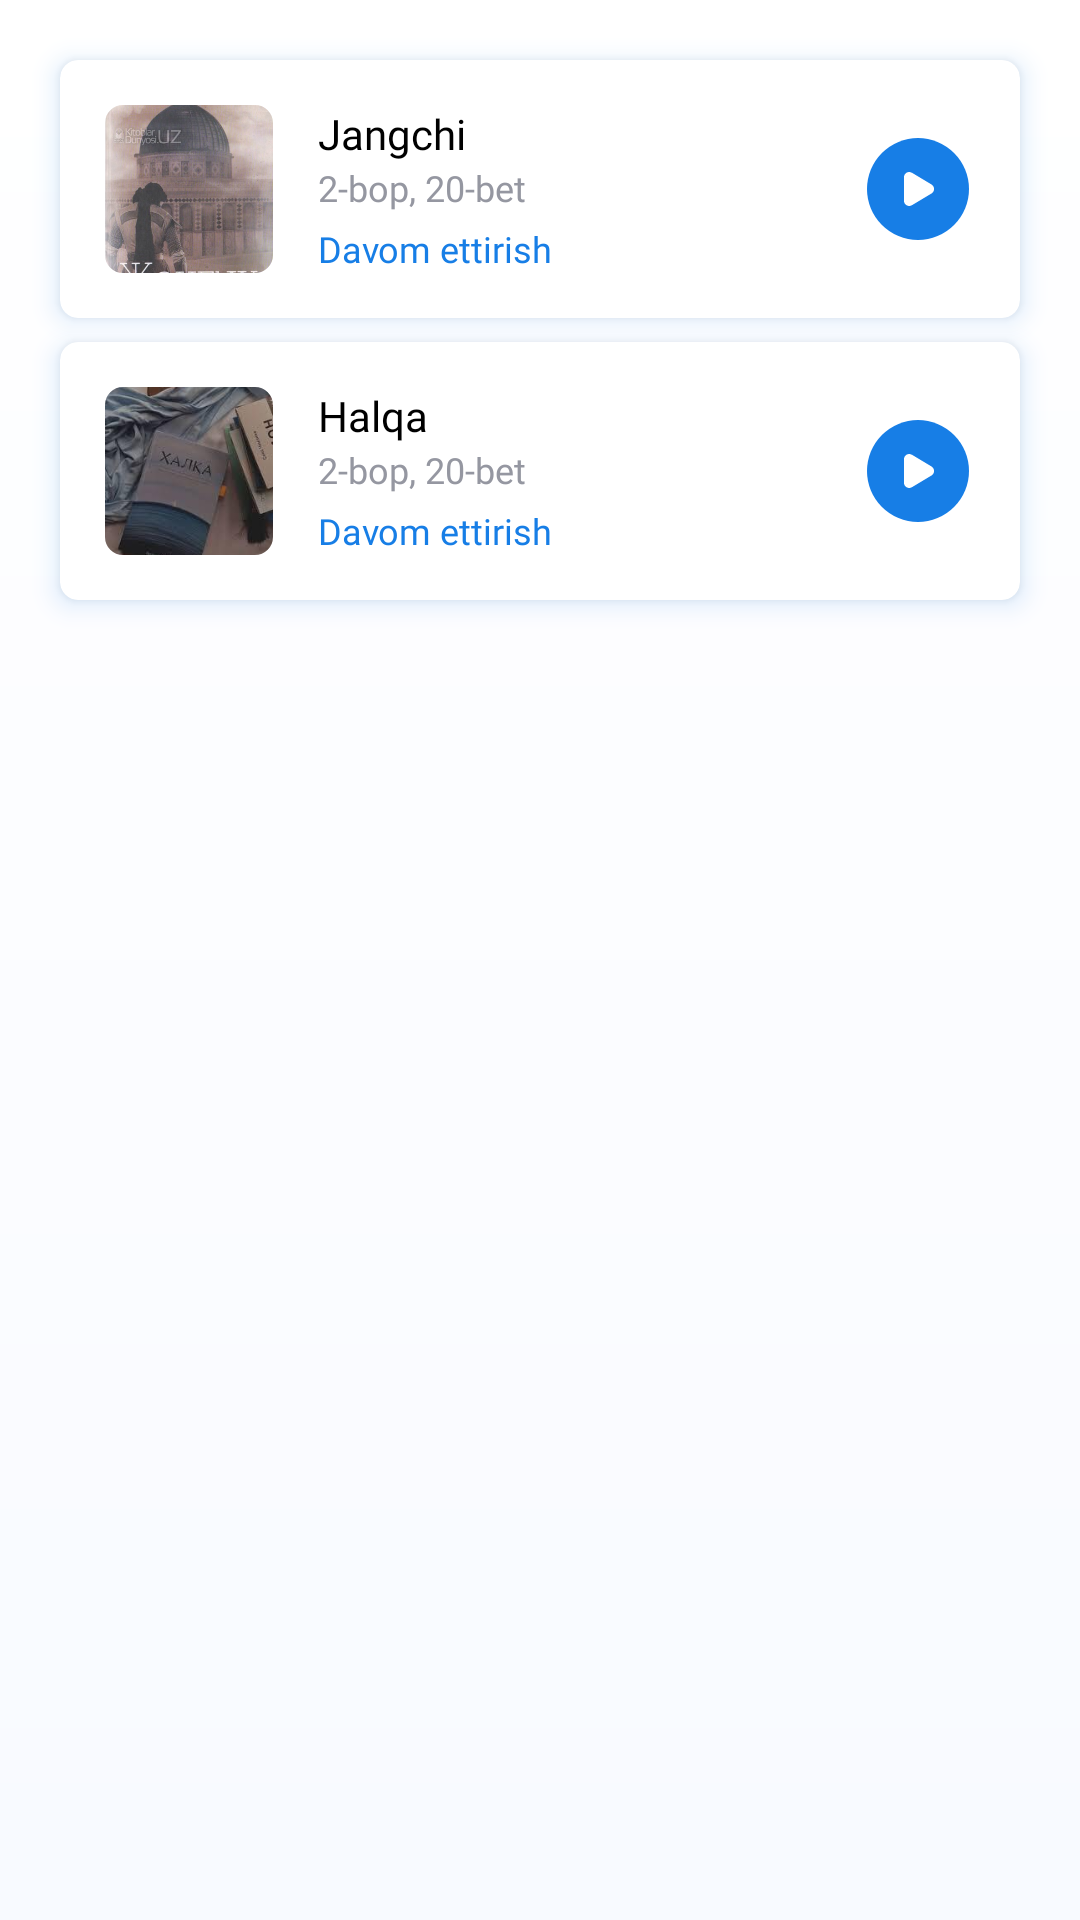

This screen was rendered from an Android layout file. Write that file and the resources it references.
<!-- AndroidManifest.xml: application theme Theme.Halqa -->
<!-- res/layout/fragment_audio_saved.xml -->
<?xml version="1.0" encoding="utf-8"?>
<androidx.constraintlayout.widget.ConstraintLayout xmlns:android="http://schemas.android.com/apk/res/android"
    xmlns:app="http://schemas.android.com/apk/res-auto"
    xmlns:tools="http://schemas.android.com/tools"
    android:layout_width="match_parent"
    android:layout_height="match_parent"
    android:background="@drawable/main_gradient"
    tools:context=".fragment.mainflow.saved.audio.AudioSavedFragment">

    <androidx.cardview.widget.CardView
        android:id="@+id/cvJangchi"
        android:layout_width="match_parent"
        android:layout_height="wrap_content"
        android:layout_marginHorizontal="20dp"
        android:layout_marginTop="20dp"
        android:outlineSpotShadowColor="@color/main_color"
        app:cardBackgroundColor="@color/white"
        app:cardCornerRadius="6dp"
        app:cardElevation="5dp"
        app:layout_constraintTop_toTopOf="parent">

        <androidx.constraintlayout.widget.ConstraintLayout
            android:layout_width="match_parent"
            android:layout_height="match_parent"
            android:padding="15dp">

            <com.google.android.material.imageview.ShapeableImageView
                android:id="@+id/iv_book_image"
                android:layout_width="56dp"
                android:layout_height="56dp"
                android:adjustViewBounds="true"
                android:scaleType="centerCrop"
                android:src="@drawable/img_jangchi"
                app:layout_constraintBottom_toBottomOf="parent"
                app:layout_constraintLeft_toLeftOf="parent"
                app:layout_constraintTop_toTopOf="parent"
                app:shapeAppearanceOverlay="@style/round_corner" />

            <TextView
                android:id="@+id/tvBookJangchi"
                android:layout_width="wrap_content"
                android:layout_height="wrap_content"
                android:fontFamily="@font/montserrat_medium"
                android:text="@string/str_jangchi"
                android:textColor="@color/black"
                android:textSize="14sp"
                app:layout_constraintStart_toStartOf="@id/tvChapterJangchi"
                app:layout_constraintTop_toTopOf="@id/iv_book_image" />

            <TextView
                android:id="@+id/tvChapterJangchi"
                android:layout_width="wrap_content"
                android:layout_height="wrap_content"
                android:layout_marginStart="15dp"
                android:layout_marginBottom="4dp"
                android:fontFamily="@font/montserrat_regular"
                android:text="2-bop, 20-bet"
                android:textColor="#9597A1"
                android:textSize="12sp"
                app:layout_constraintBottom_toTopOf="@id/tvContinueJangchi"
                app:layout_constraintStart_toEndOf="@id/iv_book_image"
                app:layout_constraintTop_toBottomOf="@+id/tvBookJangchi" />


            <TextView
                android:id="@+id/tvContinueJangchi"
                android:layout_width="wrap_content"
                android:layout_height="wrap_content"
                android:layout_marginTop="4dp"
                android:fontFamily="@font/montserrat_regular"
                android:text="@string/str_davom_ettirish"
                android:textColor="#177EE6"
                android:textSize="12sp"
                app:layout_constraintBottom_toBottomOf="@id/iv_book_image"
                app:layout_constraintStart_toStartOf="@id/tvChapterJangchi" />

            <ImageView
                android:layout_width="34dp"
                android:layout_height="34dp"
                android:layout_marginEnd="2dp"
                android:src="@drawable/ic_play"
                app:layout_constraintBottom_toBottomOf="parent"
                app:layout_constraintRight_toRightOf="parent"
                app:layout_constraintTop_toTopOf="parent" />


        </androidx.constraintlayout.widget.ConstraintLayout>
    </androidx.cardview.widget.CardView>

    <androidx.cardview.widget.CardView
        android:id="@+id/cvHalqa"
        android:layout_width="match_parent"
        android:layout_height="wrap_content"
        android:layout_marginHorizontal="20dp"
        android:layout_marginTop="8dp"
        android:outlineSpotShadowColor="@color/main_color"
        app:cardBackgroundColor="@color/white"
        app:cardCornerRadius="6dp"
        app:cardElevation="5dp"
        app:layout_constraintTop_toBottomOf="@id/cvJangchi">

        <androidx.constraintlayout.widget.ConstraintLayout
            android:layout_width="match_parent"
            android:layout_height="match_parent"
            android:padding="15dp">

            <com.google.android.material.imageview.ShapeableImageView
                android:id="@+id/ivHalqa"
                android:layout_width="56dp"
                android:layout_height="56dp"
                android:adjustViewBounds="true"
                android:scaleType="centerCrop"
                android:src="@drawable/halqa_2"
                app:layout_constraintBottom_toBottomOf="parent"
                app:layout_constraintLeft_toLeftOf="parent"
                app:layout_constraintTop_toTopOf="parent"
                app:shapeAppearanceOverlay="@style/round_corner" />

            <TextView
                android:id="@+id/tvBookHalqa"
                android:layout_width="wrap_content"
                android:layout_height="wrap_content"
                android:layout_marginStart="15dp"
                android:fontFamily="@font/montserrat_medium"
                android:text="@string/str_halqa"
                android:textColor="@color/black"
                android:textSize="14sp"
                app:layout_constraintStart_toEndOf="@id/ivHalqa"
                app:layout_constraintTop_toTopOf="@id/ivHalqa" />

            <TextView
                android:id="@+id/tvChapterHalqa"
                android:layout_width="wrap_content"
                android:layout_height="wrap_content"
                android:layout_marginBottom="4dp"
                android:fontFamily="@font/montserrat_regular"
                android:text="2-bop, 20-bet"
                android:textColor="#9597A1"
                android:textSize="12sp"
                app:layout_constraintBottom_toTopOf="@id/tvContinueHalqa"
                app:layout_constraintStart_toStartOf="@id/tvBookHalqa"
                app:layout_constraintTop_toBottomOf="@id/tvBookHalqa" />

            <TextView
                android:id="@+id/tvContinueHalqa"
                android:layout_width="wrap_content"
                android:layout_height="wrap_content"
                android:layout_marginTop="4dp"
                android:fontFamily="@font/montserrat_regular"
                android:text="@string/str_davom_ettirish"
                android:textColor="#177EE6"
                android:textSize="12sp"
                app:layout_constraintBottom_toBottomOf="@id/ivHalqa"
                app:layout_constraintStart_toStartOf="@id/tvChapterHalqa" />

            <ImageView
                android:layout_width="wrap_content"
                android:layout_height="wrap_content"
                android:layout_marginEnd="2dp"
                android:src="@drawable/ic_play"
                app:layout_constraintBottom_toBottomOf="parent"
                app:layout_constraintRight_toRightOf="parent"
                app:layout_constraintTop_toTopOf="parent" />

        </androidx.constraintlayout.widget.ConstraintLayout>
    </androidx.cardview.widget.CardView>

</androidx.constraintlayout.widget.ConstraintLayout>
<!-- resources referenced by this layout -->
<resources>
  <color name="black">#000000</color>
  <color name="main_color">#177EE6</color>
  <color name="white">#FFFFFFFF</color>
  <!-- drawable halqa_2: jpg bitmap (drawable, 7089 bytes) -->
  <!-- drawable ic_play (drawable) -->
  <vector xmlns:android="http://schemas.android.com/apk/res/android"
      android:width="34dp"
      android:height="34dp"
      android:viewportWidth="34"
      android:viewportHeight="34">
    <path
        android:pathData="M17,17m-17,0a17,17 0,1 1,34 0a17,17 0,1 1,-34 0"
        android:fillColor="#177EE6"/>
    <group>
      <clip-path
          android:pathData="M21.499,15.499C22.632,16.179 22.632,17.821 21.499,18.501L14.984,22.41C13.817,23.11 12.333,22.269 12.333,20.909L12.333,13.091C12.333,11.731 13.817,10.89 14.984,11.59L21.499,15.499Z"/>
      <path
          android:pathData="M10,10h14v14h-14z"
          android:fillColor="#ffffff"/>
    </group>
  </vector>
  <!-- drawable img_jangchi: png bitmap (drawable, 322590 bytes) -->
  <!-- drawable main_gradient (drawable) -->
  <?xml version="1.0" encoding="utf-8"?>
  <shape xmlns:android="http://schemas.android.com/apk/res/android"
      android:shape="rectangle">
  
      <gradient
          android:angle="90"
          android:endColor="#FFFFFF"
          android:startColor="#F8FAFF" />
  
  </shape>
  <string name="str_davom_ettirish">Davom ettirish</string>
  <string name="str_halqa">Halqa</string>
  <string name="str_jangchi">Jangchi</string>
  <style name="round_corner">
          <item name="cornerSize">6dp</item>
      </style>
  <style name="Theme.Halqa" parent="Theme.MaterialComponents.DayNight.NoActionBar.Bridge">
          
          <item name="colorPrimary">@color/purple_500</item>
          <item name="colorPrimaryVariant">@color/purple_700</item>
          <item name="colorOnPrimary">@color/white</item>
          
          <item name="colorSecondary">@color/teal_200</item>
          <item name="colorSecondaryVariant">@color/teal_700</item>
          <item name="colorOnSecondary">@color/black</item>
          
          <item name="android:statusBarColor">?attr/colorPrimaryVariant</item>
          
          <item name="android:windowDisablePreview">true</item>
          <item name="android:windowIsTranslucent">true</item>
      </style>
  <color name="purple_500">#177EE6</color>
  <color name="purple_700">#FF3700B3</color>
  <color name="teal_200">#FF03DAC5</color>
  <color name="teal_700">#FF018786</color>
</resources>
